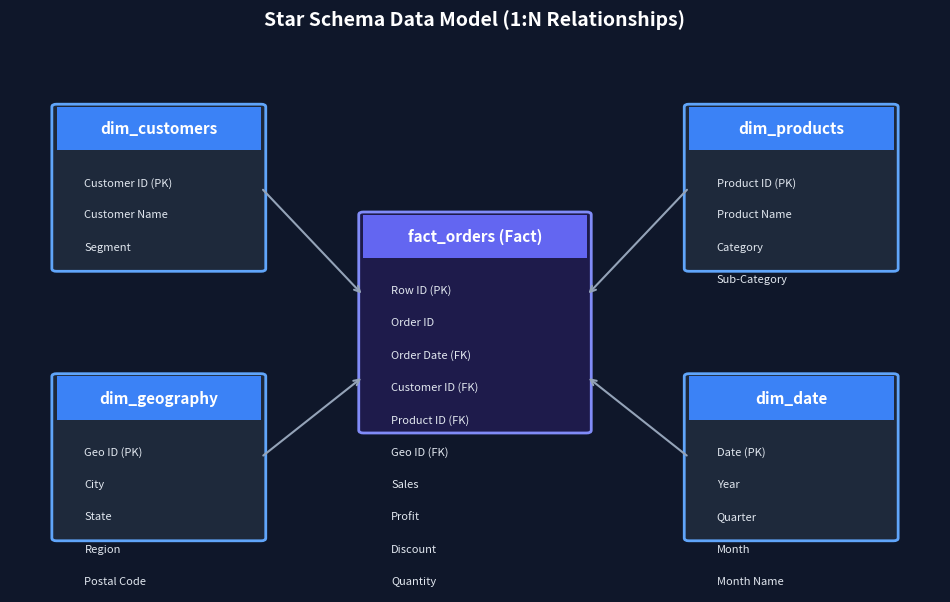

Write the Python code that produced this figure. (Note: this script raises an exception after producing the figure.)
"""
Generate Star Schema Diagram PNG for README
"""
import matplotlib
matplotlib.use('Agg')
import matplotlib.pyplot as plt
import matplotlib.patches as patches
import os

fig, ax = plt.subplots(figsize=(12, 7))
ax.set_xlim(0, 100)
ax.set_ylim(0, 100)
ax.axis('off')

# Background
fig.patch.set_facecolor('#0F172A')
ax.set_facecolor('#0F172A')

def draw_box(ax, x, y, w, h, title, cols, is_fact=False):
    bg_color = '#1E293B' if not is_fact else '#1E1B4B'
    header_color = '#3B82F6' if not is_fact else '#6366F1'
    border_color = '#60A5FA' if not is_fact else '#818CF8'
    
    # Outer box
    rect = patches.FancyBboxPatch((x, y), w, h, boxstyle="round,pad=0.5", 
                                  ec=border_color, fc=bg_color, lw=2)
    ax.add_patch(rect)
    
    # Title box
    t_rect = patches.Rectangle((x, y + h - 8), w, 8, fc=header_color, ec='none')
    ax.add_patch(t_rect)
    ax.text(x + w/2, y + h - 4, title, color='white', weight='bold', 
            fontsize=11, ha='center', va='center')
    
    # Columns
    for i, col in enumerate(cols):
        ax.text(x + 3, y + h - 14 - (i * 6), col, color='#E2E8F0', 
                fontsize=8, va='center')

# Fact Table in Center
draw_box(ax, 38, 30, 24, 40, "fact_orders (Fact)", [
    "Row ID (PK)",
    "Order ID",
    "Order Date (FK)",
    "Customer ID (FK)",
    "Product ID (FK)",
    "Geo ID (FK)",
    "Sales",
    "Profit",
    "Discount",
    "Quantity"
], is_fact=True)

# Dimension Tables around
draw_box(ax, 5, 60, 22, 30, "dim_customers", [
    "Customer ID (PK)",
    "Customer Name",
    "Segment"
])

draw_box(ax, 73, 60, 22, 30, "dim_products", [
    "Product ID (PK)",
    "Product Name",
    "Category",
    "Sub-Category"
])

draw_box(ax, 5, 10, 22, 30, "dim_geography", [
    "Geo ID (PK)",
    "City",
    "State",
    "Region",
    "Postal Code"
])

draw_box(ax, 73, 10, 22, 30, "dim_date", [
    "Date (PK)",
    "Year",
    "Quarter",
    "Month",
    "Month Name"
])

# Draw Relationship Lines
def draw_line(x1, y1, x2, y2, label="1 : N"):
    ax.annotate("", xy=(x2, y2), xytext=(x1, y1),
                arrowprops=dict(arrowstyle="->", color='#94A3B8', lw=1.5))

draw_line(27, 75, 38, 55) # customer -> fact
draw_line(73, 75, 62, 55) # product -> fact
draw_line(27, 25, 38, 40) # geo -> fact
draw_line(73, 25, 62, 40) # date -> fact

plt.title("Star Schema Data Model (1:N Relationships)", color='white', 
          fontsize=14, weight='bold', pad=20)

out_path = os.path.join(os.path.dirname(os.path.dirname(os.path.abspath(__file__))), 
                        "outputs", "charts", "star_schema_model.png")
plt.savefig(out_path, dpi=200, bbox_inches='tight')
plt.close()
print(f"Star schema diagram saved to {out_path}")
